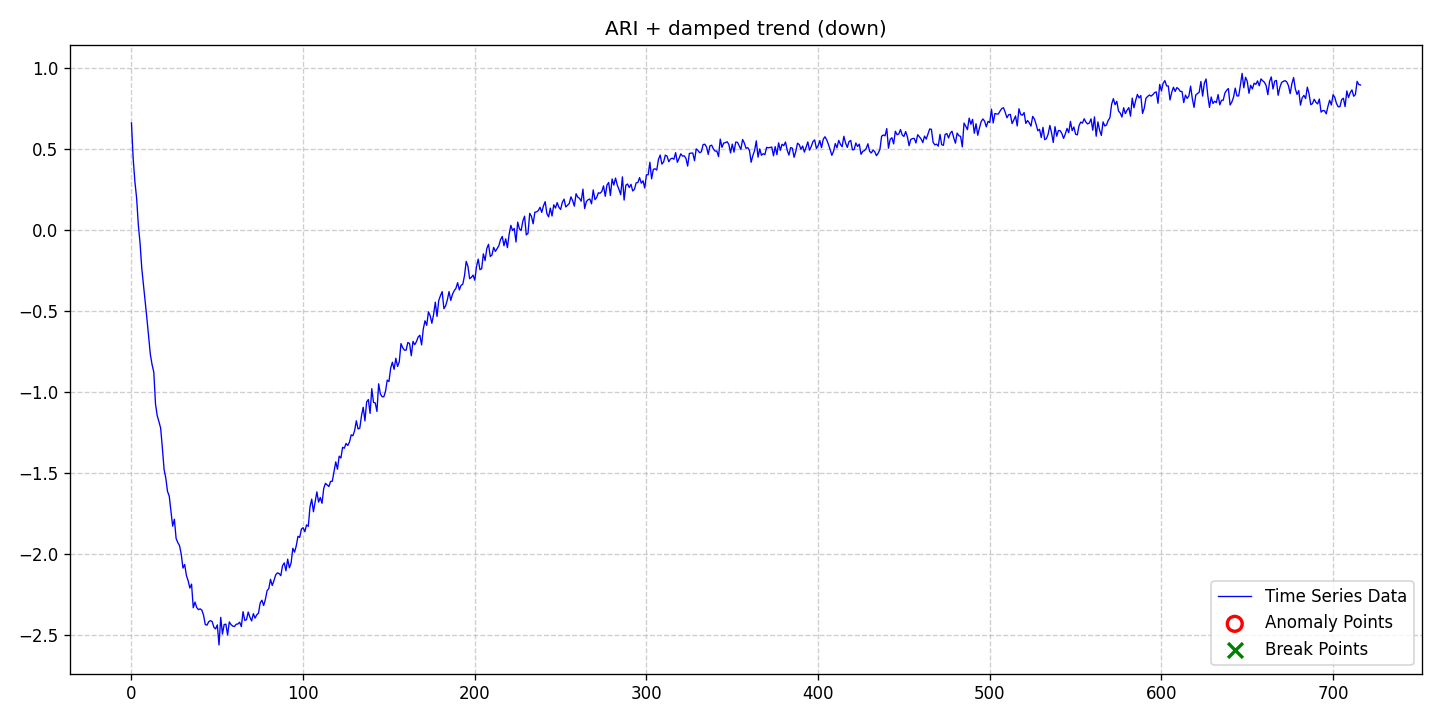

Source data for this figure (header and first rows):
date, data, stationary, det_lin_up, det_lin_down, det_quad, det_cubic, det_exp, det_damped, stoc_trend, volatility, single_seas, multiple_seas, point_anom_single, point_anom_multi, collect_anom, context_anom, mean_shift, var_shift, trend_shift, point_anom_count, point_anom_location, point_anom_point, collect_anom_count
2020-01-01, 0.6614, 0, 0, 0, 0, 0, 0, 1, 1, 0, 0, 0, 0, 0, 0, 0, 0, 0, 0, 0, none, , 0
2020-01-02, 0.441, 0, 0, 0, 0, 0, 0, 1, 1, 0, 0, 0, 0, 0, 0, 0, 0, 0, 0, 0, none, , 0
2020-01-03, 0.2983, 0, 0, 0, 0, 0, 0, 1, 1, 0, 0, 0, 0, 0, 0, 0, 0, 0, 0, 0, none, , 0
2020-01-04, 0.1972, 0, 0, 0, 0, 0, 0, 1, 1, 0, 0, 0, 0, 0, 0, 0, 0, 0, 0, 0, none, , 0
2020-01-05, 0.03098, 0, 0, 0, 0, 0, 0, 1, 1, 0, 0, 0, 0, 0, 0, 0, 0, 0, 0, 0, none, , 0
2020-01-06, -0.08051, 0, 0, 0, 0, 0, 0, 1, 1, 0, 0, 0, 0, 0, 0, 0, 0, 0, 0, 0, none, , 0
2020-01-07, -0.2362, 0, 0, 0, 0, 0, 0, 1, 1, 0, 0, 0, 0, 0, 0, 0, 0, 0, 0, 0, none, , 0
2020-01-08, -0.3377, 0, 0, 0, 0, 0, 0, 1, 1, 0, 0, 0, 0, 0, 0, 0, 0, 0, 0, 0, none, , 0
2020-01-09, -0.4428, 0, 0, 0, 0, 0, 0, 1, 1, 0, 0, 0, 0, 0, 0, 0, 0, 0, 0, 0, none, , 0
2020-01-10, -0.5471, 0, 0, 0, 0, 0, 0, 1, 1, 0, 0, 0, 0, 0, 0, 0, 0, 0, 0, 0, none, , 0
2020-01-11, -0.6547, 0, 0, 0, 0, 0, 0, 1, 1, 0, 0, 0, 0, 0, 0, 0, 0, 0, 0, 0, none, , 0
2020-01-12, -0.7687, 0, 0, 0, 0, 0, 0, 1, 1, 0, 0, 0, 0, 0, 0, 0, 0, 0, 0, 0, none, , 0
2020-01-13, -0.831, 0, 0, 0, 0, 0, 0, 1, 1, 0, 0, 0, 0, 0, 0, 0, 0, 0, 0, 0, none, , 0
2020-01-14, -0.877, 0, 0, 0, 0, 0, 0, 1, 1, 0, 0, 0, 0, 0, 0, 0, 0, 0, 0, 0, none, , 0
2020-01-15, -1.074, 0, 0, 0, 0, 0, 0, 1, 1, 0, 0, 0, 0, 0, 0, 0, 0, 0, 0, 0, none, , 0
2020-01-16, -1.147, 0, 0, 0, 0, 0, 0, 1, 1, 0, 0, 0, 0, 0, 0, 0, 0, 0, 0, 0, none, , 0
2020-01-17, -1.183, 0, 0, 0, 0, 0, 0, 1, 1, 0, 0, 0, 0, 0, 0, 0, 0, 0, 0, 0, none, , 0
2020-01-18, -1.223, 0, 0, 0, 0, 0, 0, 1, 1, 0, 0, 0, 0, 0, 0, 0, 0, 0, 0, 0, none, , 0
2020-01-19, -1.346, 0, 0, 0, 0, 0, 0, 1, 1, 0, 0, 0, 0, 0, 0, 0, 0, 0, 0, 0, none, , 0
2020-01-20, -1.478, 0, 0, 0, 0, 0, 0, 1, 1, 0, 0, 0, 0, 0, 0, 0, 0, 0, 0, 0, none, , 0
2020-01-21, -1.532, 0, 0, 0, 0, 0, 0, 1, 1, 0, 0, 0, 0, 0, 0, 0, 0, 0, 0, 0, none, , 0
2020-01-22, -1.614, 0, 0, 0, 0, 0, 0, 1, 1, 0, 0, 0, 0, 0, 0, 0, 0, 0, 0, 0, none, , 0
2020-01-23, -1.643, 0, 0, 0, 0, 0, 0, 1, 1, 0, 0, 0, 0, 0, 0, 0, 0, 0, 0, 0, none, , 0
2020-01-24, -1.739, 0, 0, 0, 0, 0, 0, 1, 1, 0, 0, 0, 0, 0, 0, 0, 0, 0, 0, 0, none, , 0
2020-01-25, -1.829, 0, 0, 0, 0, 0, 0, 1, 1, 0, 0, 0, 0, 0, 0, 0, 0, 0, 0, 0, none, , 0
2020-01-26, -1.786, 0, 0, 0, 0, 0, 0, 1, 1, 0, 0, 0, 0, 0, 0, 0, 0, 0, 0, 0, none, , 0
2020-01-27, -1.904, 0, 0, 0, 0, 0, 0, 1, 1, 0, 0, 0, 0, 0, 0, 0, 0, 0, 0, 0, none, , 0
2020-01-28, -1.931, 0, 0, 0, 0, 0, 0, 1, 1, 0, 0, 0, 0, 0, 0, 0, 0, 0, 0, 0, none, , 0
2020-01-29, -1.949, 0, 0, 0, 0, 0, 0, 1, 1, 0, 0, 0, 0, 0, 0, 0, 0, 0, 0, 0, none, , 0
2020-01-30, -2.002, 0, 0, 0, 0, 0, 0, 1, 1, 0, 0, 0, 0, 0, 0, 0, 0, 0, 0, 0, none, , 0
2020-01-31, -2.088, 0, 0, 0, 0, 0, 0, 1, 1, 0, 0, 0, 0, 0, 0, 0, 0, 0, 0, 0, none, , 0
2020-02-01, -2.065, 0, 0, 0, 0, 0, 0, 1, 1, 0, 0, 0, 0, 0, 0, 0, 0, 0, 0, 0, none, , 0
2020-02-02, -2.134, 0, 0, 0, 0, 0, 0, 1, 1, 0, 0, 0, 0, 0, 0, 0, 0, 0, 0, 0, none, , 0
2020-02-03, -2.166, 0, 0, 0, 0, 0, 0, 1, 1, 0, 0, 0, 0, 0, 0, 0, 0, 0, 0, 0, none, , 0
2020-02-04, -2.211, 0, 0, 0, 0, 0, 0, 1, 1, 0, 0, 0, 0, 0, 0, 0, 0, 0, 0, 0, none, , 0
2020-02-05, -2.187, 0, 0, 0, 0, 0, 0, 1, 1, 0, 0, 0, 0, 0, 0, 0, 0, 0, 0, 0, none, , 0
2020-02-06, -2.333, 0, 0, 0, 0, 0, 0, 1, 1, 0, 0, 0, 0, 0, 0, 0, 0, 0, 0, 0, none, , 0
2020-02-07, -2.297, 0, 0, 0, 0, 0, 0, 1, 1, 0, 0, 0, 0, 0, 0, 0, 0, 0, 0, 0, none, , 0
2020-02-08, -2.331, 0, 0, 0, 0, 0, 0, 1, 1, 0, 0, 0, 0, 0, 0, 0, 0, 0, 0, 0, none, , 0
2020-02-09, -2.344, 0, 0, 0, 0, 0, 0, 1, 1, 0, 0, 0, 0, 0, 0, 0, 0, 0, 0, 0, none, , 0
2020-02-10, -2.339, 0, 0, 0, 0, 0, 0, 1, 1, 0, 0, 0, 0, 0, 0, 0, 0, 0, 0, 0, none, , 0
2020-02-11, -2.347, 0, 0, 0, 0, 0, 0, 1, 1, 0, 0, 0, 0, 0, 0, 0, 0, 0, 0, 0, none, , 0
2020-02-12, -2.379, 0, 0, 0, 0, 0, 0, 1, 1, 0, 0, 0, 0, 0, 0, 0, 0, 0, 0, 0, none, , 0
2020-02-13, -2.437, 0, 0, 0, 0, 0, 0, 1, 1, 0, 0, 0, 0, 0, 0, 0, 0, 0, 0, 0, none, , 0
2020-02-14, -2.44, 0, 0, 0, 0, 0, 0, 1, 1, 0, 0, 0, 0, 0, 0, 0, 0, 0, 0, 0, none, , 0
2020-02-15, -2.419, 0, 0, 0, 0, 0, 0, 1, 1, 0, 0, 0, 0, 0, 0, 0, 0, 0, 0, 0, none, , 0
2020-02-16, -2.412, 0, 0, 0, 0, 0, 0, 1, 1, 0, 0, 0, 0, 0, 0, 0, 0, 0, 0, 0, none, , 0
2020-02-17, -2.418, 0, 0, 0, 0, 0, 0, 1, 1, 0, 0, 0, 0, 0, 0, 0, 0, 0, 0, 0, none, , 0
2020-02-18, -2.453, 0, 0, 0, 0, 0, 0, 1, 1, 0, 0, 0, 0, 0, 0, 0, 0, 0, 0, 0, none, , 0
2020-02-19, -2.463, 0, 0, 0, 0, 0, 0, 1, 1, 0, 0, 0, 0, 0, 0, 0, 0, 0, 0, 0, none, , 0
2020-02-20, -2.439, 0, 0, 0, 0, 0, 0, 1, 1, 0, 0, 0, 0, 0, 0, 0, 0, 0, 0, 0, none, , 0
2020-02-21, -2.562, 0, 0, 0, 0, 0, 0, 1, 1, 0, 0, 0, 0, 0, 0, 0, 0, 0, 0, 0, none, , 0
2020-02-22, -2.392, 0, 0, 0, 0, 0, 0, 1, 1, 0, 0, 0, 0, 0, 0, 0, 0, 0, 0, 0, none, , 0
2020-02-23, -2.495, 0, 0, 0, 0, 0, 0, 1, 1, 0, 0, 0, 0, 0, 0, 0, 0, 0, 0, 0, none, , 0
2020-02-24, -2.436, 0, 0, 0, 0, 0, 0, 1, 1, 0, 0, 0, 0, 0, 0, 0, 0, 0, 0, 0, none, , 0
2020-02-25, -2.434, 0, 0, 0, 0, 0, 0, 1, 1, 0, 0, 0, 0, 0, 0, 0, 0, 0, 0, 0, none, , 0
2020-02-26, -2.501, 0, 0, 0, 0, 0, 0, 1, 1, 0, 0, 0, 0, 0, 0, 0, 0, 0, 0, 0, none, , 0
2020-02-27, -2.42, 0, 0, 0, 0, 0, 0, 1, 1, 0, 0, 0, 0, 0, 0, 0, 0, 0, 0, 0, none, , 0
2020-02-28, -2.437, 0, 0, 0, 0, 0, 0, 1, 1, 0, 0, 0, 0, 0, 0, 0, 0, 0, 0, 0, none, , 0
2020-02-29, -2.446, 0, 0, 0, 0, 0, 0, 1, 1, 0, 0, 0, 0, 0, 0, 0, 0, 0, 0, 0, none, , 0
... 657 more rows
